Run: headless pygame with SDL's dummy video driver; simulated clock (each Clock.tick advances the game by its frame time, no real sleeping); random seed 0; keys injected as events and as key.get_pressed() state; no mouse input.
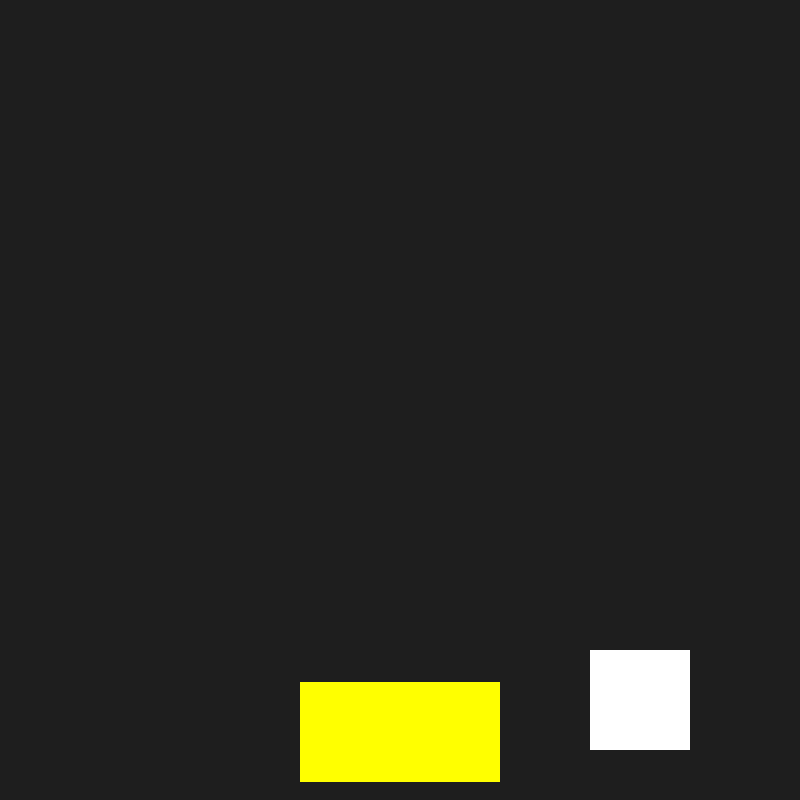
Frame 1 of 4 · flips 1–60 · no input
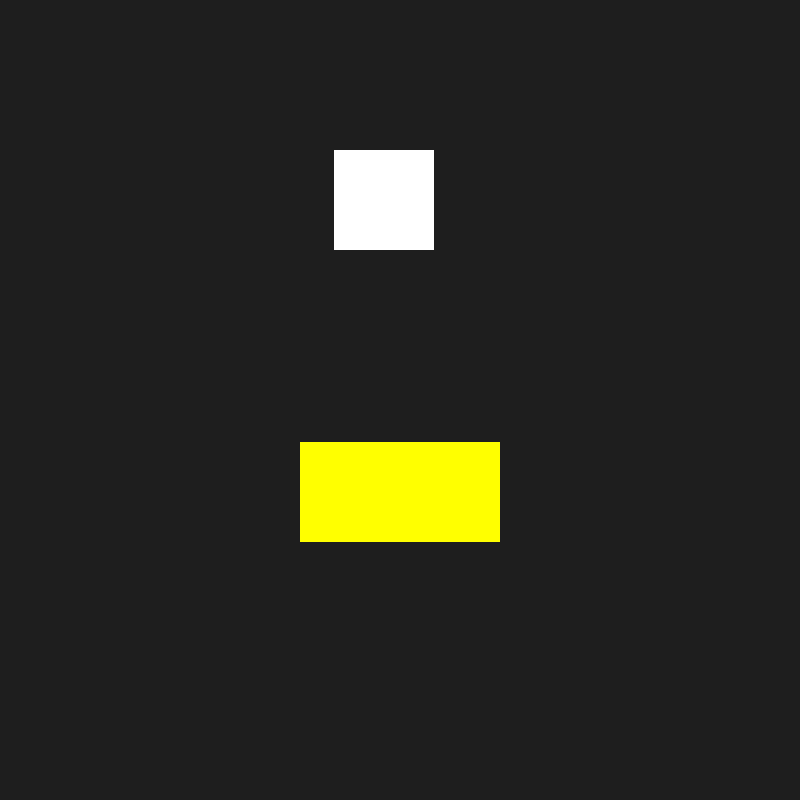
Frame 2 of 4 · flips 61–180 · tapped SPACE, RETURN · held RIGHT (→), D
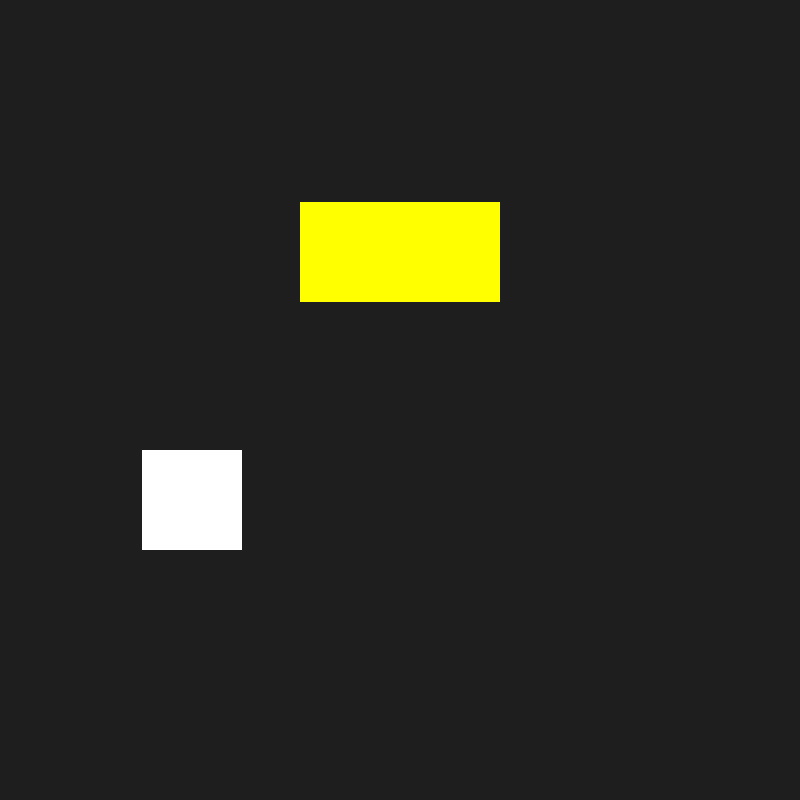
Frame 3 of 4 · flips 181–300 · held DOWN (↓), S
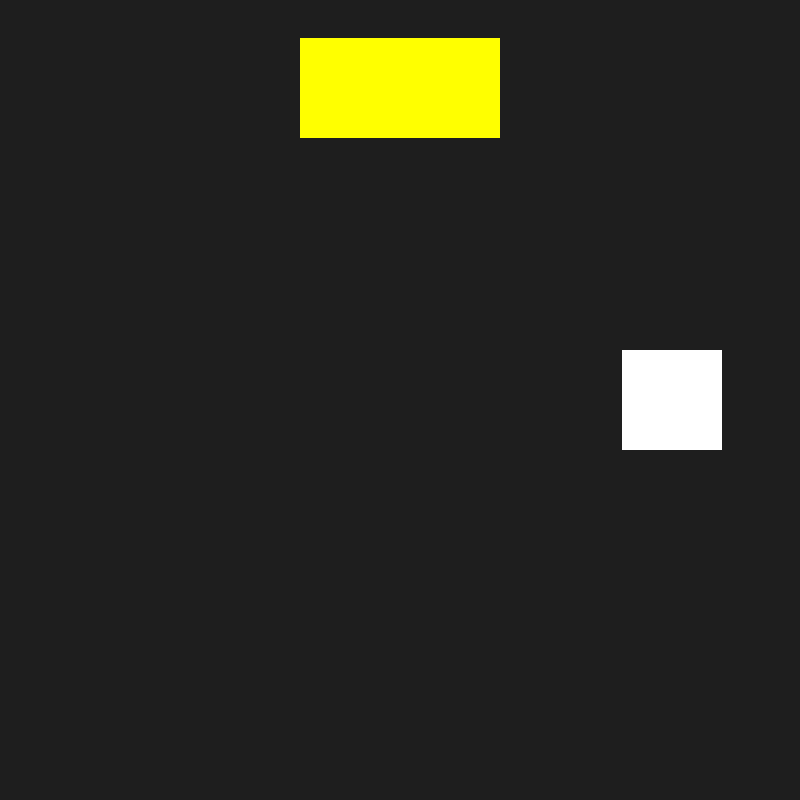
Frame 4 of 4 · flips 301–420 · held LEFT (←), A, UP (↑), W

The pygame program that drew these frames:


import pygame as p
import sys


global x_speed
global y_speed

x_speed = 4
y_speed = 5

other_speed = 2

def move_rect():

    global x_speed 
    global y_speed
    global other_speed

    test_rect.x += x_speed
    test_rect.y += y_speed
    
    p.draw.rect(screen, (255,255,255), test_rect)
    p.draw.rect(screen, (255,255,0), test_rect2)

    # Border collisions
    if test_rect.right >= screen_width or test_rect.left <= 0:
        x_speed *= -1

    if test_rect.bottom >= screen_height or test_rect.top <= 0:
        y_speed *= -1
    
    # Move second rectangle
    test_rect2.y += other_speed

    if test_rect2.top <= 0 or test_rect2.bottom >= screen_height:
        other_speed *= -1



    # Collisions with Rect 
    collision_tolerance = 10

    if test_rect.colliderect(test_rect2):
        if abs(test_rect2.top - test_rect.bottom) < collision_tolerance and y_speed > 0: # What the fuck
            y_speed *= -1
        
        if abs(test_rect2.bottom - test_rect.top) < collision_tolerance and y_speed < 0:
            y_speed *= -1

        if abs(test_rect2.right - test_rect.left) < collision_tolerance and x_speed < 0:
            x_speed *= -1

        if abs(test_rect2.left - test_rect.right) < collision_tolerance and x_speed > 0:
            x_speed *= -1



def main():

    global test_rect
    global test_rect2
    global screen
    global screen_width
    global screen_height
    
    # initialization
    p.init()
    clock = p.time.Clock()
    screen_width, screen_height = 800,800
    screen = p.display.set_mode((screen_width, screen_height))
 

    test_rect = p.Rect(350,350,100,100)
    test_rect2 = p.Rect(300,600,200,100)

    # MAIN GAME LOOP
    while True:

        for event in p.event.get():
            if event.type == p.QUIT:
                p.quit()
                sys.exit()

       
        screen.fill((30,30,30))
        move_rect()
        p.display.flip()
        clock.tick(60)
   



if __name__ == "__main__":
    main()
    
